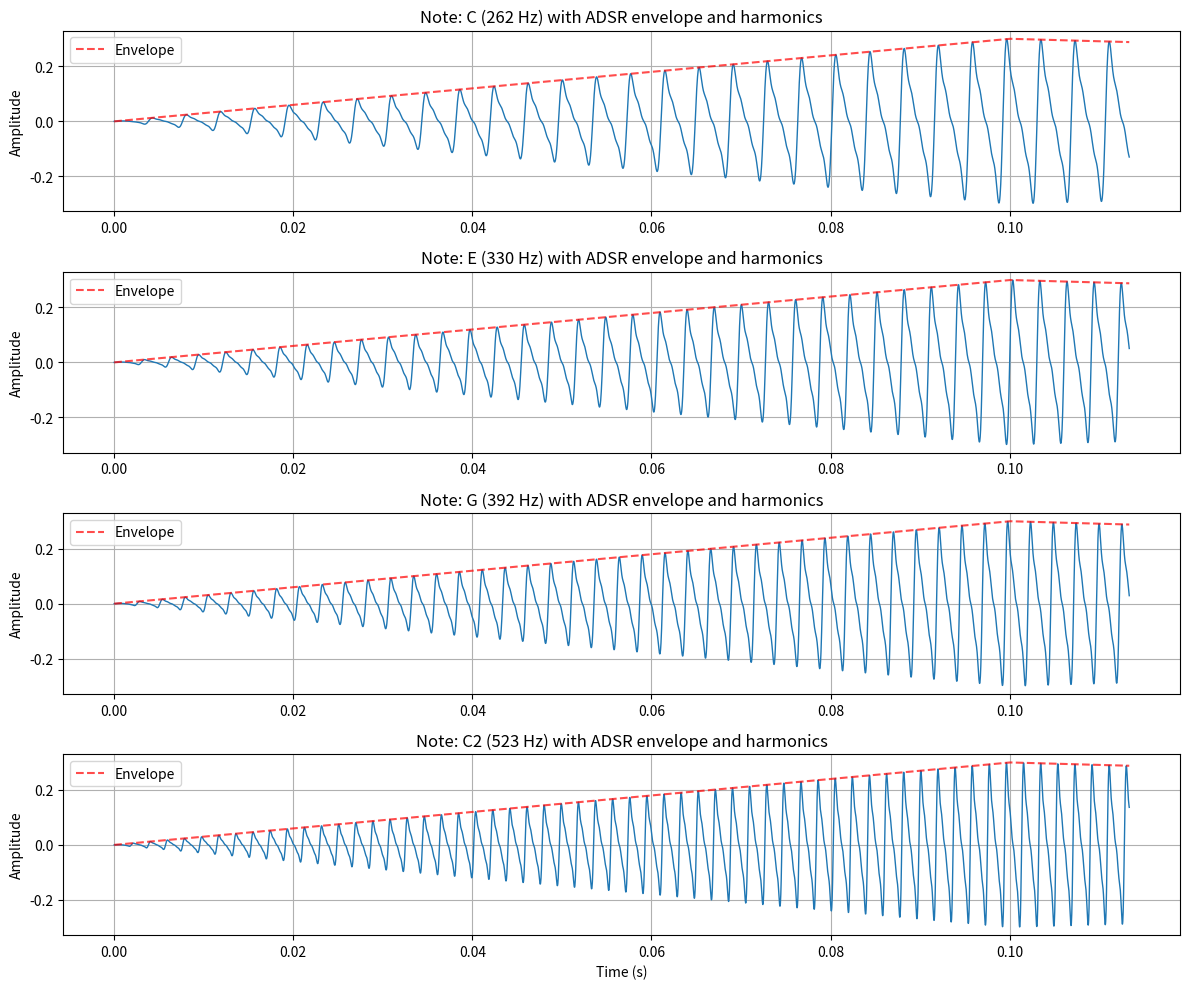

Reproduce this figure in Python.
import numpy as np
import matplotlib.pyplot as plt

def generate_envelope(N, attack=0.1, decay=0.1, sustain=0.7, release=0.2):
    envelope = np.ones(N)
    attack_samples = int(N * attack)
    decay_samples = int(N * decay)
    release_samples = int(N * release)
    sustain_samples = N - attack_samples - decay_samples - release_samples

    envelope[:attack_samples] = np.linspace(0, 1, attack_samples)
    envelope[attack_samples:attack_samples+decay_samples] = np.linspace(1, sustain, decay_samples)
    envelope[attack_samples+decay_samples:attack_samples+decay_samples+sustain_samples] = sustain
    envelope[-release_samples:] = np.linspace(sustain, 0, release_samples)

    return envelope

def generate_piano_tone(freq, duration, Fs=44100, harmonics=[1, 0.5, 0.25, 0.125]):
    N = int(duration * Fs)
    t = np.arange(N) / Fs

    signal = np.zeros(N)
    for i, amp in enumerate(harmonics):
        signal += amp * np.sin(2 * np.pi * freq * (i+1) * t)

    signal = signal / np.max(np.abs(signal))
    envelope = generate_envelope(N)
    signal = signal * envelope * 0.3

    return t, signal

keys = {
    'C': 262, 'D': 294, 'E': 330, 'F': 349, 'G': 392, 'A': 440, 'B': 494,
    'C2': 523, 'D2': 587, 'E2': 659, 'F2': 698, 'G2': 784, 'A2': 880, 'B2': 988
}

print("Simple Electronic Piano (Visualization Version)")
print("Available notes:", list(keys.keys()))

demo_notes = ['C', 'E', 'G', 'C2']
print(f"\nGenerating demo melody: {demo_notes}")

fig, axes = plt.subplots(len(demo_notes), 1, figsize=(12, 10))

for i, note in enumerate(demo_notes):
    t, sig = generate_piano_tone(keys[note], 1.0)

    axes[i].plot(t[:5000], sig[:5000], linewidth=1)
    axes[i].set_title(f'Note: {note} ({keys[note]} Hz) with ADSR envelope and harmonics')
    axes[i].set_ylabel('Amplitude')
    axes[i].grid(True)

    env = generate_envelope(len(sig))
    axes[i].plot(t[:5000], env[:5000] * 0.3, 'r--', linewidth=1.5, alpha=0.7, label='Envelope')
    axes[i].legend()

axes[-1].set_xlabel('Time (s)')

plt.tight_layout()
plt.savefig('piano_output.png', dpi=150)
print(f"\nWaveforms saved as piano_output.png")
print(f"\nEach note includes:")
print(f"  - ADSR envelope (red dashed line)")
print(f"  - 4 harmonics at frequencies: f, 2f, 3f, 4f")
print(f"  - Harmonic amplitudes: 1.0, 0.5, 0.25, 0.125")

plt.show()
